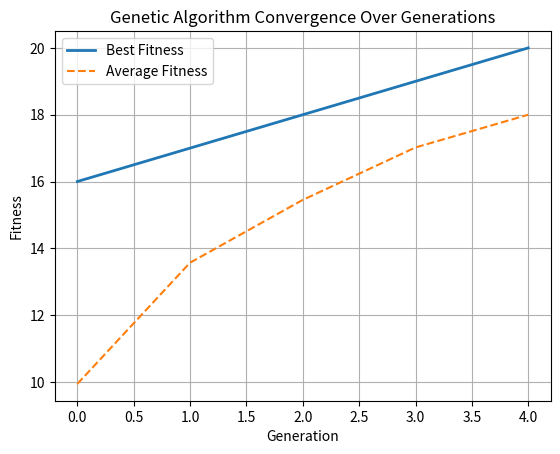

Recreate this plot in Python.
import matplotlib.pyplot as plt
import random

GENOME_LEN = 20     # Length of the bitstring
POPULATION_SIZE = 100  # Number of individuals per generation
GENERATIONS = 50       # Maximum iterations
MUTATION_RATE = 0.05   # Chance for each bit to flip

def create_genome():
    """Generates a random individual."""

    return [random.randint(0,1) for _ in range(GENOME_LEN)]

def fitness(genome):
    """Tests quality of the individual"""
    return sum(genome)
    

def tournament_selection(population, k=10):
    """Selects the best individual out of k randomly chosen members."""
    selected = random.sample(population, k)
    return max(selected, key=fitness)

# Alternatively use roulette wheel selection, use numpy graphs to deem which one is better

# def roulette_wheel_select(population, fitness, r):

#     T = r*sum(fitness(individual) for individual in population)

#     # print(T)
#     selected_indiviual = 0
#     running_total = 0

#     for individual in population:
#         running_total += fitness(individual)
#         if running_total >= T:
#             return individual

def crossover(parent_a, parent_b):
    """Combines two parents at a random split point."""
    split = random.randint(1, GENOME_LEN - 1)
    child_a = parent_a[:split] + parent_b[split:]
    child_b = parent_b[:split] + parent_a[split:]
    return child_a, child_b

def mutate(genome):
    """Randomly changes parameters based on the mutation rate."""

    for i in range(GENOME_LEN):
        if random.random() < MUTATION_RATE:
            genome[i] = random.randint(0,1)  # Randomly changes a single character
    return genome



# TESTING THINGS BELOW

# population = []
# for i in range(10):
#     geno = create_genome()

#     print(geno, fitness(geno))
#     population.append(geno)

# print(tournament_selection(population, k=10))

# genome1 = create_genome()
# print("Original genome", genome1)

# for i in range(10):
#     mutate(genome1)
#     print(genome1)

# genome1 = create_genome()
# genome2 = create_genome()
# print(genome1, genome2)

# print(crossover(genome1, genome2))


best_fitness_plot = []
avg_fitness_plot = []

# We create a population and then evolve it over generations
population = [create_genome() for _ in range(POPULATION_SIZE)]

for generation in range(GENERATIONS):

    population = sorted(population, key=fitness, reverse=True)
    best_genome = population[0]
    best_fitness = fitness(best_genome)

    # Ways to represent population
    # print(f"Generation {generation}: Best Fitness = {best_fitness}/{GENOME_LENGTH*3} -> {best_genome}")
    # for pop in population:
    #     print("".join(pop))
    # strng = "".join(best_genome)
    # print(strng)
    for pop in population:
        print("".join(map(str, pop)))
    print("".join(map(str, best_genome)))

    best_fitness_plot.append(best_fitness)
    avg_fitness_plot.append(sum(fitness(genome) for genome in population) / POPULATION_SIZE)


    
    # Stop early if we found solution already
    if best_fitness == GENOME_LEN:
        print("Best Answer!")
        break
        
    new_generation = [best_genome]  # Elitism: Keep the best individual intact
    
    while len(new_generation) < POPULATION_SIZE:
        # Selection
        parent_a = tournament_selection(population)
        parent_b = tournament_selection(population)
        
        # Crossover
        child_a, child_b = crossover(parent_a, parent_b)
        
        # Mutation
        child_a = mutate(child_a)
        child_b = mutate(child_b)
        
        new_generation.extend([child_a, child_b]) #Extend like append but more efficent
        
    # Truncate population to the correct size and advance generation
    population = new_generation[:POPULATION_SIZE]










# plt.figure(figsize=(10,6))

plt.plot(best_fitness_plot, label="Best Fitness", linewidth=2)
plt.plot(avg_fitness_plot, label="Average Fitness", linestyle="--")

plt.title("Genetic Algorithm Convergence Over Generations")
plt.xlabel("Generation")
plt.ylabel("Fitness")
plt.legend()
plt.grid(True)
plt.show()
